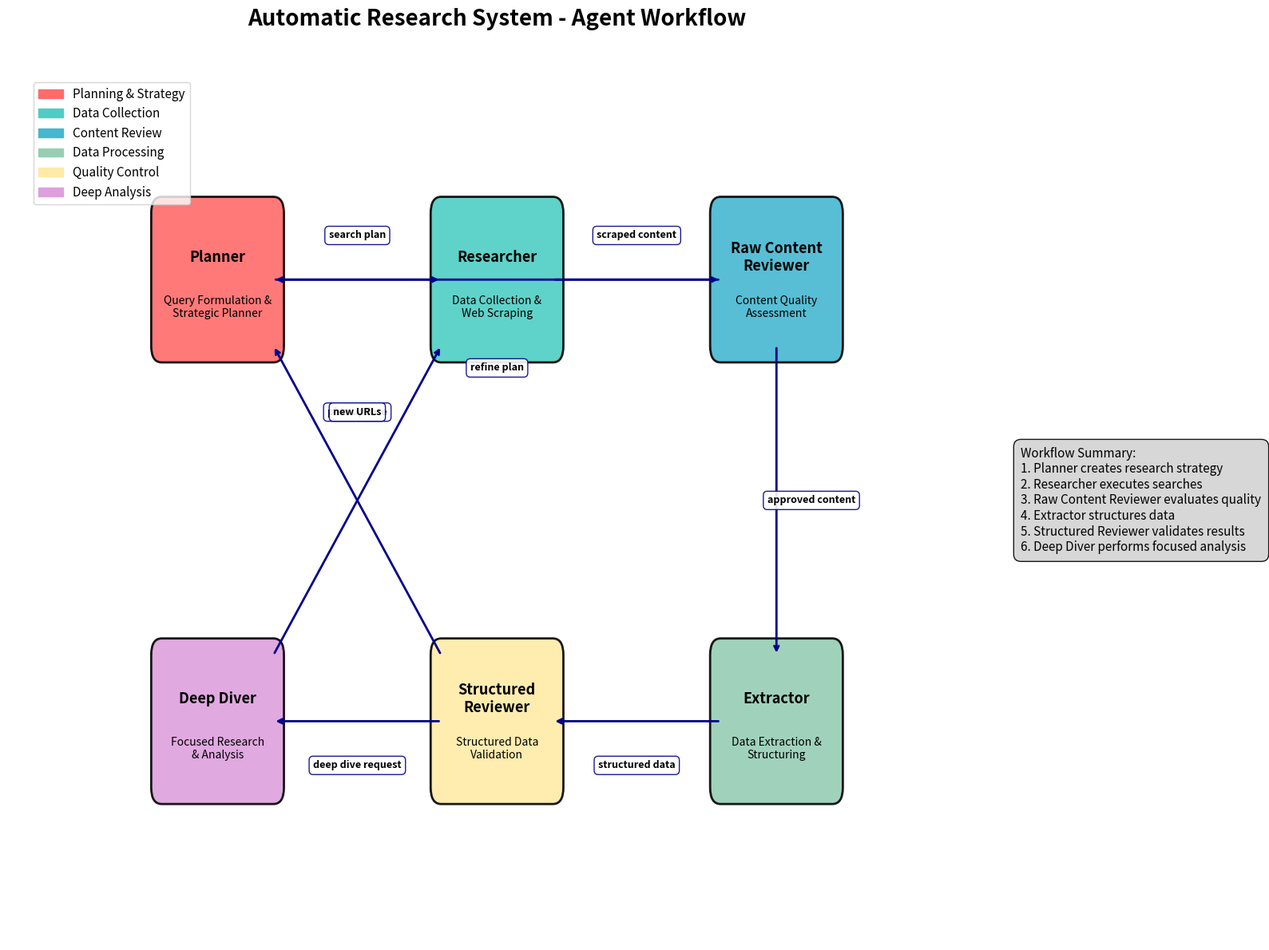

The script that saved this image:
#!/usr/bin/env python3
"""
Agent Graph Visualization Generator

This script creates a visual graph showing the agents in the automatic research system
and their workflow relationships.
"""

import matplotlib.pyplot as plt
import networkx as nx
from matplotlib.patches import FancyBboxPatch
import matplotlib.patches as mpatches

def create_agent_graph():
    """Create and display a graph of the agents and their workflow."""
    
    # Create directed graph
    G = nx.DiGraph()
    
    # Define agents and their roles with improved positioning
    agents = {
        'Planner': {
            'description': 'Query Formulation &\nStrategic Planner',
            'color': '#FF6B6B',
            'position': (2, 6)
        },
        'Researcher': {
            'description': 'Data Collection &\nWeb Scraping',
            'color': '#4ECDC4', 
            'position': (6, 6)
        },
        'Raw Content\nReviewer': {
            'description': 'Content Quality\nAssessment',
            'color': '#45B7D1',
            'position': (10, 6)
        },
        'Extractor': {
            'description': 'Data Extraction &\nStructuring',
            'color': '#96CEB4',
            'position': (10, 2)
        },
        'Structured\nReviewer': {
            'description': 'Structured Data\nValidation',
            'color': '#FFEAA7',
            'position': (6, 2)
        },
        'Deep Diver': {
            'description': 'Focused Research\n& Analysis',
            'color': '#DDA0DD',
            'position': (2, 2)
        }
    }
    
    # Add nodes to graph
    for agent, info in agents.items():
        G.add_node(agent, **info)
    
    # Define workflow edges with simplified labels
    edges = [
        ('Planner', 'Researcher', 'search plan'),
        ('Researcher', 'Raw Content\nReviewer', 'scraped content'),
        ('Raw Content\nReviewer', 'Extractor', 'approved content'),
        ('Raw Content\nReviewer', 'Planner', 'refine plan'),
        ('Extractor', 'Structured\nReviewer', 'structured data'),
        ('Structured\nReviewer', 'Deep Diver', 'deep dive request'),
        ('Structured\nReviewer', 'Planner', 'plan update'),
        ('Deep Diver', 'Researcher', 'new URLs')
    ]
    
    # Add edges to graph
    for source, target, label in edges:
        G.add_edge(source, target, label=label)
    
    # Create the plot with larger figure
    plt.figure(figsize=(16, 12))
    
    # Get positions
    pos = {agent: info['position'] for agent, info in agents.items()}
    
    # Draw nodes with larger boxes
    for agent, info in agents.items():
        x, y = pos[agent]
        
        # Draw fancy box for each agent (larger boxes)
        bbox = FancyBboxPatch(
            (x-0.8, y-0.6), 1.6, 1.2,
            boxstyle="round,pad=0.15",
            facecolor=info['color'],
            edgecolor='black',
            linewidth=2,
            alpha=0.9
        )
        plt.gca().add_patch(bbox)
        
        # Add agent name (larger font)
        plt.text(x, y+0.2, agent, ha='center', va='center', 
                fontsize=13, fontweight='bold')
        
        # Add description (larger font)
        plt.text(x, y-0.25, info['description'], ha='center', va='center', 
                fontsize=10, style='italic')
    
    # Draw edges with better positioned labels
    edge_offsets = {
        ('Planner', 'Researcher'): (0, 0.4),
        ('Researcher', 'Raw Content\nReviewer'): (0, 0.4),
        ('Raw Content\nReviewer', 'Extractor'): (0.5, 0),
        ('Raw Content\nReviewer', 'Planner'): (0, -0.8),
        ('Extractor', 'Structured\nReviewer'): (0, -0.4),
        ('Structured\nReviewer', 'Deep Diver'): (0, -0.4),
        ('Structured\nReviewer', 'Planner'): (0, 0.8),
        ('Deep Diver', 'Researcher'): (0, 0.8)
    }
    
    for source, target, label in edges:
        x1, y1 = pos[source]
        x2, y2 = pos[target]
        
        # Calculate arrow position
        dx = x2 - x1
        dy = y2 - y1
        
        # Adjust start and end points to not overlap with larger boxes
        if dx != 0:
            start_x = x1 + (0.8 if dx > 0 else -0.8)
            end_x = x2 + (-0.8 if dx > 0 else 0.8)
        else:
            start_x = x1
            end_x = x2
            
        if dy != 0:
            start_y = y1 + (0.6 if dy > 0 else -0.6)
            end_y = y2 + (-0.6 if dy > 0 else 0.6)
        else:
            start_y = y1
            end_y = y2
        
        # Draw arrow
        plt.annotate('', xy=(end_x, end_y), xytext=(start_x, start_y),
                    arrowprops=dict(arrowstyle='->', lw=2, color='darkblue'))
        
        # Add edge label with custom positioning
        offset = edge_offsets.get((source, target), (0, 0))
        mid_x = (start_x + end_x) / 2 + offset[0]
        mid_y = (start_y + end_y) / 2 + offset[1]
            
        plt.text(mid_x, mid_y, label, ha='center', va='center',
                fontsize=9, fontweight='bold',
                bbox=dict(boxstyle="round,pad=0.4", 
                facecolor='white', alpha=0.9, edgecolor='darkblue'))
    
    # Add title and formatting
    plt.title('Automatic Research System - Agent Workflow', 
              fontsize=20, fontweight='bold', pad=30)
    
    # Add legend with better positioning
    legend_elements = [
        mpatches.Patch(color='#FF6B6B', label='Planning & Strategy'),
        mpatches.Patch(color='#4ECDC4', label='Data Collection'),
        mpatches.Patch(color='#45B7D1', label='Content Review'),
        mpatches.Patch(color='#96CEB4', label='Data Processing'),
        mpatches.Patch(color='#FFEAA7', label='Quality Control'),
        mpatches.Patch(color='#DDA0DD', label='Deep Analysis')
    ]
    
    plt.legend(handles=legend_elements, loc='upper left', bbox_to_anchor=(0.02, 0.98), 
              fontsize=11)
    
    # Set axis limits and remove axes (adjusted for larger layout)
    plt.xlim(-1, 13)
    plt.ylim(0, 8)
    plt.axis('off')
    
    # Add workflow description in a better position
    workflow_text = """Workflow Summary:
1. Planner creates research strategy
2. Researcher executes searches
3. Raw Content Reviewer evaluates quality
4. Extractor structures data
5. Structured Reviewer validates results
6. Deep Diver performs focused analysis"""
    
    plt.text(13.5, 4, workflow_text, fontsize=11, 
             bbox=dict(boxstyle="round,pad=0.6", facecolor='lightgray', alpha=0.9),
             verticalalignment='center')
    
    plt.tight_layout()
    return plt

def save_graph():
    """Create and save the agent graph as an image."""
    plt = create_agent_graph()
    
    # Save as PNG
    plt.savefig('agent_workflow_graph.png', dpi=300, bbox_inches='tight', 
                facecolor='white', edgecolor='none')
    
    # Save as SVG for vector graphics
    plt.savefig('agent_workflow_graph.svg', bbox_inches='tight', 
                facecolor='white', edgecolor='none')
    
    print("Agent workflow graph saved as:")
    print("- agent_workflow_graph.png (high-resolution image)")
    print("- agent_workflow_graph.svg (vector graphics)")
    
    # Display the graph
    plt.show()

if __name__ == "__main__":
    save_graph() 
